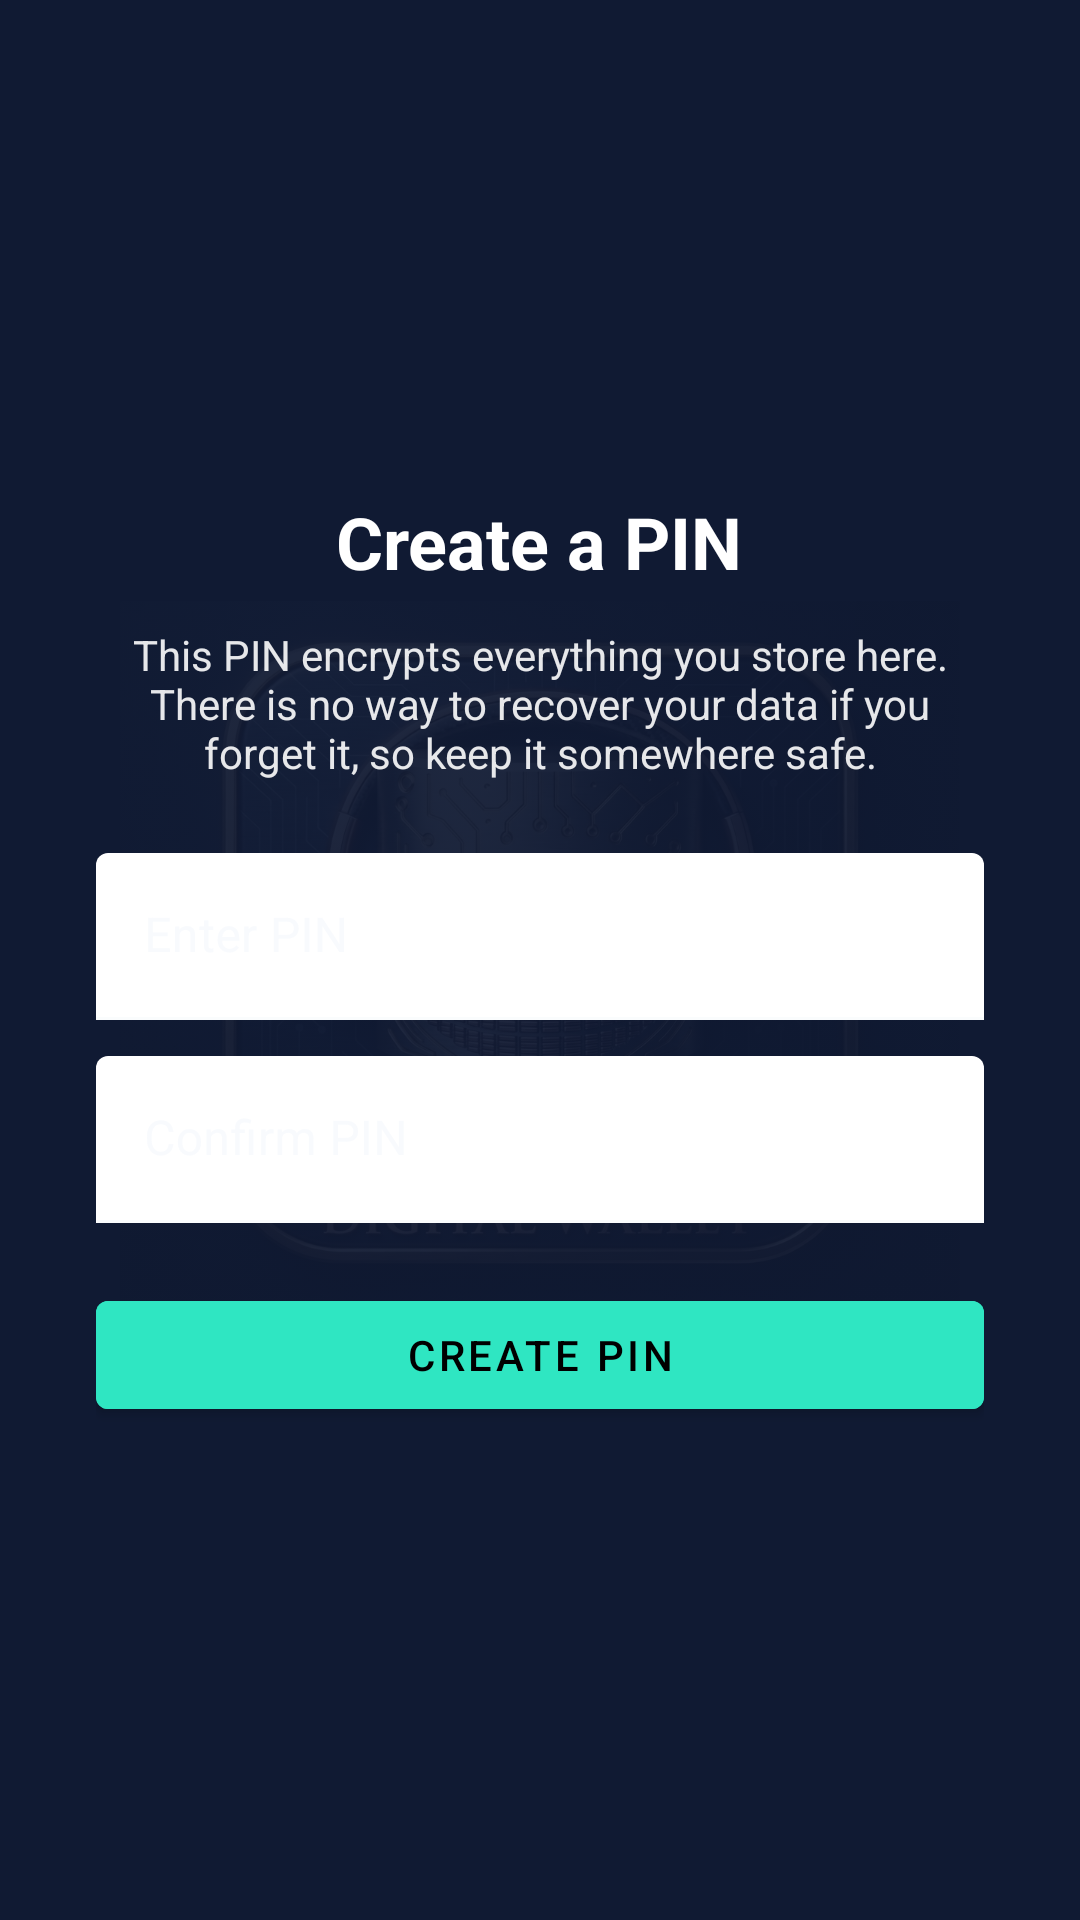

Produce the Android XML layout that renders to this screen, including the resource entries it uses.
<!-- AndroidManifest.xml: application theme Theme.DigitalWallet.NoActionBar -->
<!-- res/layout/activity_pin_setup.xml -->
<?xml version="1.0" encoding="utf-8"?>
<FrameLayout xmlns:android="http://schemas.android.com/apk/res/android"
    xmlns:app="http://schemas.android.com/apk/res-auto"
    xmlns:tools="http://schemas.android.com/tools"
    android:layout_width="match_parent"
    android:layout_height="match_parent"
    android:background="?attr/colorPrimary">

    <ImageView
        android:layout_width="280dp"
        android:layout_height="239dp"
        android:layout_gravity="center"
        android:alpha="0.06"
        android:scaleType="fitCenter"
        android:src="@drawable/logo_orionmd"
        android:importantForAccessibility="no" />

    <LinearLayout
        android:layout_width="match_parent"
        android:layout_height="match_parent"
        android:orientation="vertical"
        android:gravity="center"
        android:padding="32dp">

    <TextView
        android:layout_width="wrap_content"
        android:layout_height="wrap_content"
        android:text="@string/pin_setup_title"
        android:textColor="@color/white"
        android:textSize="24sp"
        android:textStyle="bold" />

    <TextView
        android:layout_width="match_parent"
        android:layout_height="wrap_content"
        android:layout_marginTop="12dp"
        android:layout_marginBottom="24dp"
        android:text="@string/pin_setup_subtitle"
        android:textColor="@color/white"
        android:textAlignment="center"
        android:alpha="0.9" />

    <com.google.android.material.textfield.TextInputLayout
        android:layout_width="match_parent"
        android:layout_height="wrap_content"
        app:boxBackgroundColor="@color/white"
        style="@style/Widget.MaterialComponents.TextInputLayout.FilledBox">

        <com.google.android.material.textfield.TextInputEditText
            android:id="@+id/edit_pin"
            android:layout_width="match_parent"
            android:layout_height="wrap_content"
            android:hint="@string/pin_hint"
            android:inputType="numberPassword"
            android:textColor="@color/wallet_text_dark"
            android:textColorHint="@color/wallet_divider"
            android:maxLength="8" />
    </com.google.android.material.textfield.TextInputLayout>

    <com.google.android.material.textfield.TextInputLayout
        android:layout_width="match_parent"
        android:layout_height="wrap_content"
        android:layout_marginTop="12dp"
        app:boxBackgroundColor="@color/white"
        style="@style/Widget.MaterialComponents.TextInputLayout.FilledBox">

        <com.google.android.material.textfield.TextInputEditText
            android:id="@+id/edit_pin_confirm"
            android:layout_width="match_parent"
            android:layout_height="wrap_content"
            android:hint="@string/pin_confirm_hint"
            android:inputType="numberPassword"
            android:textColor="@color/wallet_text_dark"
            android:textColorHint="@color/wallet_divider"
            android:maxLength="8" />
    </com.google.android.material.textfield.TextInputLayout>

    <TextView
        android:id="@+id/text_error"
        android:layout_width="match_parent"
        android:layout_height="wrap_content"
        android:layout_marginTop="8dp"
        android:textColor="@color/wallet_accent"
        android:visibility="gone"
        tools:visibility="visible" />

    <com.google.android.material.button.MaterialButton
        android:id="@+id/button_create_pin"
        android:layout_width="match_parent"
        android:layout_height="wrap_content"
        android:layout_marginTop="20dp"
        android:backgroundTint="@color/wallet_accent"
        android:textColor="@color/black"
        android:text="@string/button_create_pin" />

    </LinearLayout>
</FrameLayout>
<!-- resources referenced by this layout -->
<resources>
  <color name="black">#000000</color>
  <color name="wallet_accent">#2FE6C2</color>
  <color name="wallet_divider">#8792A8</color>
  <color name="wallet_text_dark">#0B1220</color>
  <color name="white">#FFFFFF</color>
  <!-- drawable logo_orionmd: jpg bitmap (drawable-nodpi, 633203 bytes) -->
  <string name="button_create_pin">Create PIN</string>
  <string name="pin_confirm_hint">Confirm PIN</string>
  <string name="pin_hint">Enter PIN</string>
  <string name="pin_setup_subtitle">This PIN encrypts everything you store here. There is no way to recover your data if you forget it, so keep it somewhere safe.</string>
  <string name="pin_setup_title">Create a PIN</string>
  <style name="Theme.DigitalWallet.NoActionBar" parent="Theme.MaterialComponents.DayNight.NoActionBar">
          <item name="colorPrimary">@color/wallet_primary</item>
          <item name="colorPrimaryDark">@color/wallet_primary_dark</item>
          <item name="colorOnPrimary">@color/white</item>
          <item name="colorAccent">@color/wallet_accent</item>
          <item name="colorSecondary">@color/wallet_accent</item>
          <item name="colorOnSecondary">@color/wallet_text_dark</item>
          <item name="colorSurface">@color/wallet_surface_muted</item>
          <item name="colorOnSurface">@color/wallet_text_light</item>
          <item name="android:colorBackground">@color/wallet_background_light</item>
          <item name="colorOnBackground">@color/wallet_text_light</item>
          <item name="materialCardViewStyle">@style/Widget.DigitalWallet.GlassCard</item>
          <item name="android:statusBarColor">@color/wallet_primary_dark</item>
          <item name="android:windowLightStatusBar" tools:targetApi="m">false</item>
      </style>
  <color name="wallet_primary">#101A33</color>
  <color name="wallet_primary_dark">#080D1C</color>
  <color name="wallet_surface_muted">#16213A</color>
  <color name="wallet_text_light">#F4F7FB</color>
  <color name="wallet_background_light">#0B0F1E</color>
  <style name="Widget.DigitalWallet.GlassCard" parent="Widget.MaterialComponents.CardView">
          <item name="cardBackgroundColor">@color/wallet_surface_muted</item>
          <item name="strokeColor">@color/glass_stroke</item>
          <item name="strokeWidth">1dp</item>
          <item name="cardCornerRadius">16dp</item>
          <item name="cardElevation">3dp</item>
          <item name="rippleColor">@color/wallet_accent</item>
      </style>
  <color name="glass_stroke">#402FE6C2</color>
</resources>
